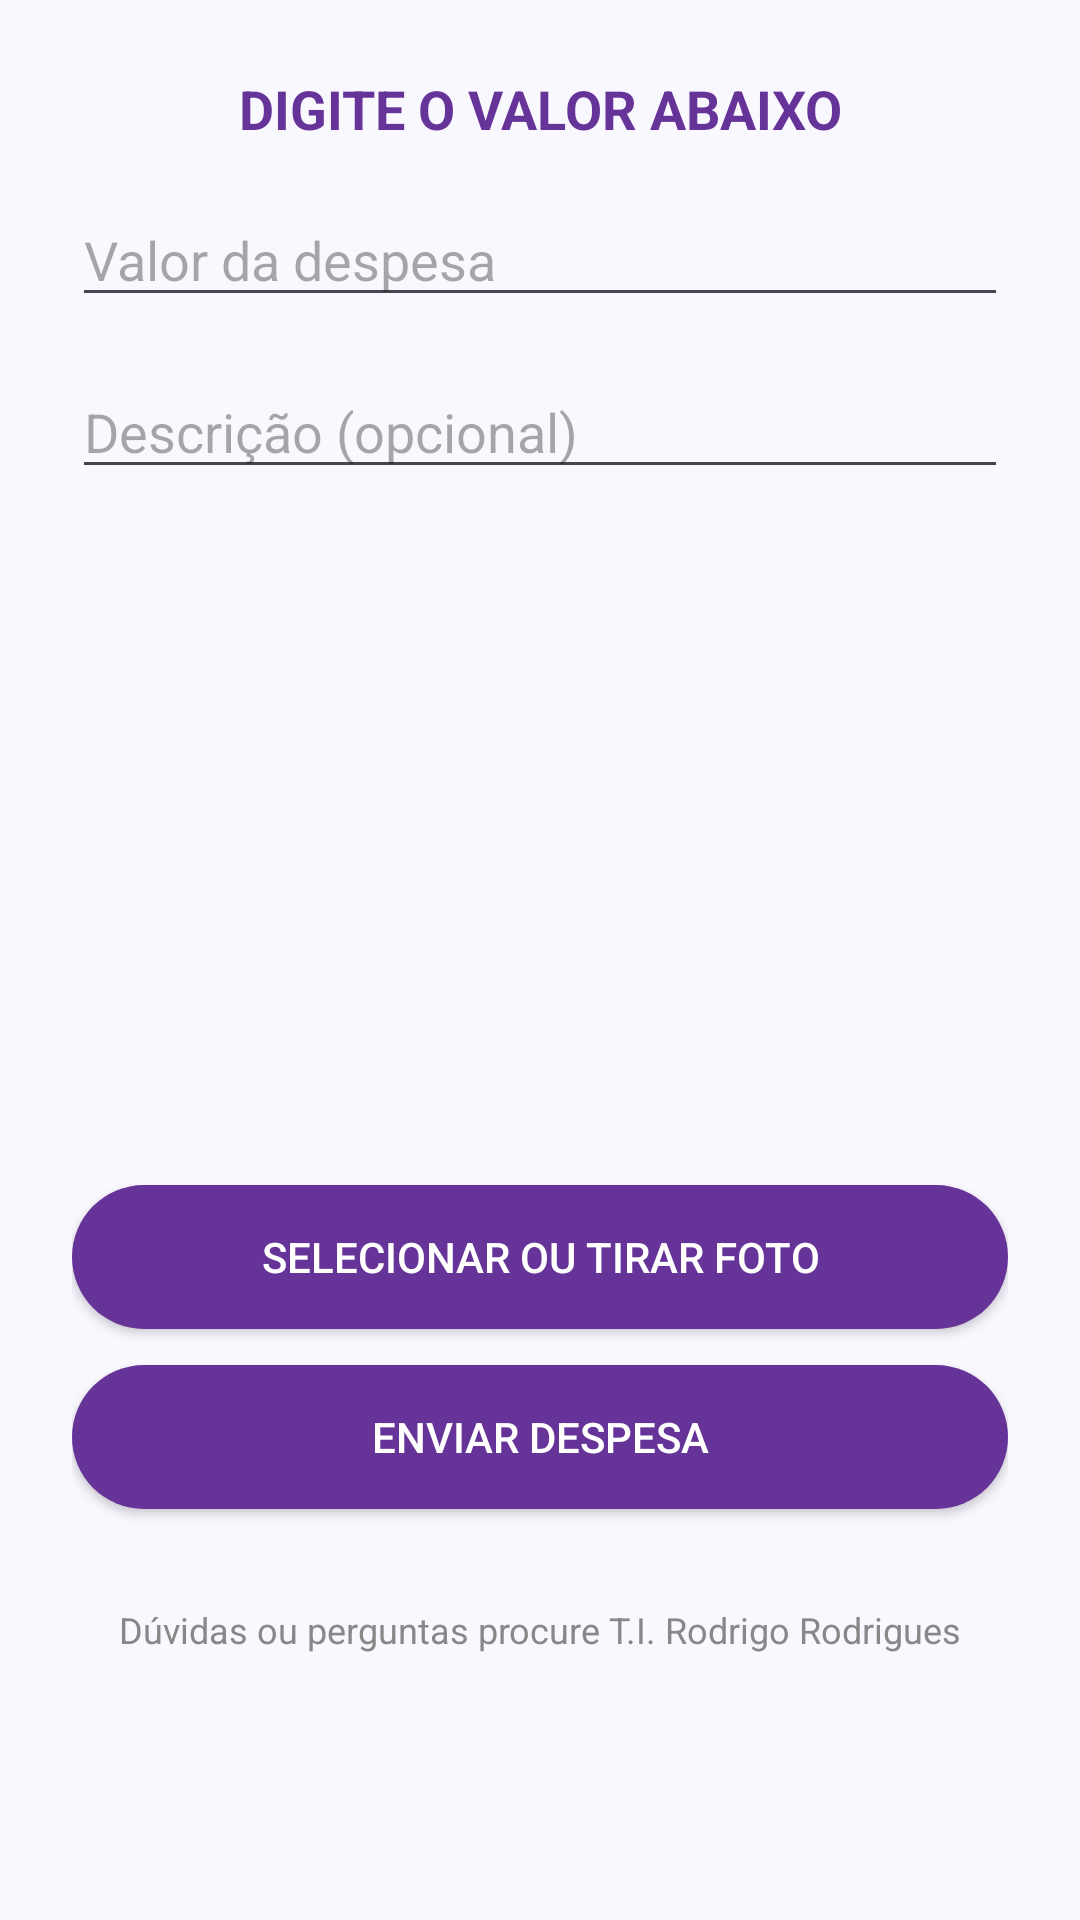

The Android layout XML behind this screen, and the referenced resources:
<!-- AndroidManifest.xml: application theme Theme.Despesas -->
<!-- res/layout/activity_lancamento_despesa.xml -->
<?xml version="1.0" encoding="utf-8"?>

<LinearLayout xmlns:android="http://schemas.android.com/apk/res/android"
    android:id="@+id/layoutRoot"
    android:layout_width="match_parent"
    android:layout_height="match_parent"
    android:orientation="vertical"
    android:padding="24dp"
    android:background="#FAF8FF">

    <TextView
        android:id="@+id/txtTitulo"
        android:layout_width="match_parent"
        android:layout_height="wrap_content"
        android:text="DIGITE O VALOR ABAIXO"
        android:textSize="18sp"
        android:textStyle="bold"
        android:textColor="#663399"
        android:gravity="center"
        android:layout_marginBottom="16dp" />

    <EditText
        android:id="@+id/edtValor"
        android:layout_width="match_parent"
        android:layout_height="wrap_content"
        android:hint="Valor da despesa"
        android:inputType="numberDecimal"
        android:layout_marginBottom="16dp" />

    <EditText
        android:id="@+id/edtDescricao"
        android:layout_width="match_parent"
        android:layout_height="wrap_content"
        android:hint="Descrição (opcional)"
        android:inputType="text"
        android:layout_marginBottom="16dp" />

    <ImageView
        android:id="@+id/imageViewFoto"
        android:layout_width="match_parent"
        android:layout_height="200dp"
        android:scaleType="centerCrop"
        android:layout_marginBottom="16dp"
        android:contentDescription="Imagem selecionada" />

    <Button
        android:id="@+id/btnFoto"
        android:layout_width="match_parent"
        android:layout_height="wrap_content"
        android:text="Selecionar ou Tirar Foto"
        android:layout_marginBottom="12dp"
        android:backgroundTint="#663399"
        android:textColor="@android:color/white"
        android:background="@drawable/rounded_button" />

    <Button
        android:id="@+id/btnEnviar"
        android:layout_width="match_parent"
        android:layout_height="wrap_content"
        android:text="Enviar Despesa"
        android:backgroundTint="#663399"
        android:textColor="@android:color/white"
        android:background="@drawable/rounded_button" />

    <TextView
        android:id="@+id/txtRodape"
        android:layout_width="match_parent"
        android:layout_height="wrap_content"
        android:text="Dúvidas ou perguntas procure T.I. Rodrigo Rodrigues"
        android:textSize="12sp"
        android:layout_marginTop="32dp"
        android:textColor="#888888"
        android:gravity="center" />

</LinearLayout>
<!-- resources referenced by this layout -->
<resources>
  <!-- drawable rounded_button (drawable) -->
  <shape xmlns:android="http://schemas.android.com/apk/res/android" android:shape="rectangle">
      <solid android:color="#663399" />
      <corners android:radius="32dp" />
  </shape>
  <style name="Theme.Despesas" parent="Theme.Material3.DayNight.NoActionBar">
          
      </style>
</resources>
